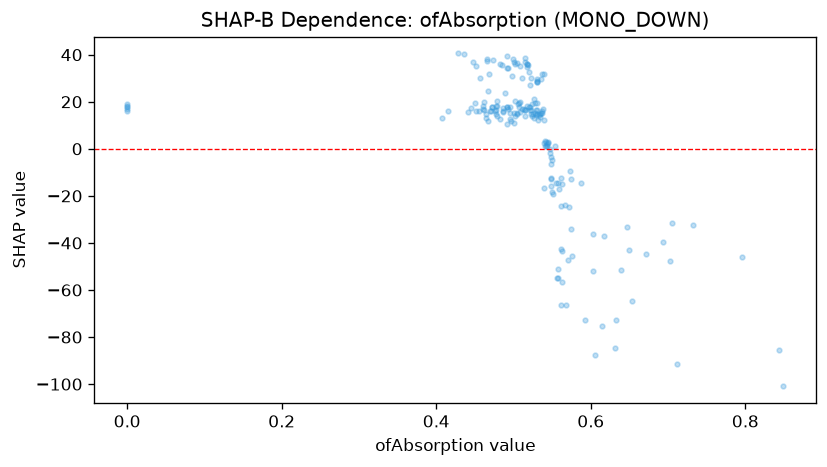

Data behind this chart, as committed beside it:
feature_value, shap_value
0.536, 15.17
0.57, -47.21
0.567, -23.9
0.54, 2.441
0.445, 17.34
0.543, 1.869
0.497, 11.88
0.554, 1.125
0.587, -14.54
0.603, -36.36
0.563, -43.25
0.524, 18.95
0.501, 36.94
0.574, -33.95
0.531, 28.43
0.693, -39.72
0.55, -4.918
0.575, -12.65
0.504, 14.59
0.511, 16.77
0.0, 19.24
0.541, 1.001
0.562, -12.59
0.849, -100.9
0.499, 38.08
0.556, -55.04
0.712, -91.59
0.428, 40.53
0.563, -15.16
0.542, 1.123
0.506, 19.14
0.536, 29.65
0.653, -64.69
0.542, 2.882
0.515, 14.1
0.533, 14.36
0.539, 12.34
0.482, 12.76
0.526, 21.15
0.617, -37.14
0.543, 1.016
0.502, 13.84
0.549, -6.439
0.491, 17.81
0.562, -42.76
0.545, 2.93
0.592, -72.68
0.495, 17.67
0.513, 16.72
0.573, -9.454
0.649, -43.08
0.523, 16.36
0.493, 34.17
0.541, 3.271
0.511, 30.01
0.455, 16.19
0.534, 14.63
0.545, 2.466
0.843, -85.38
0.502, 36.05
... 128 more rows
